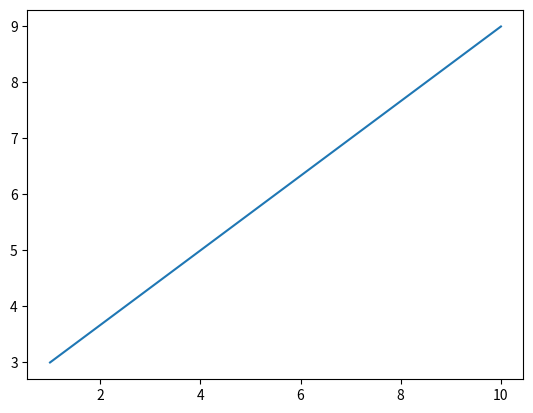

Source code (Python):
import matplotlib.pyplot as plt
import numpy as np

xpoints = np.array([1, 10])
ypoints = np.array([3, 9])

plt.plot(xpoints, ypoints)
plt.show()

#I would like to add comment to this code